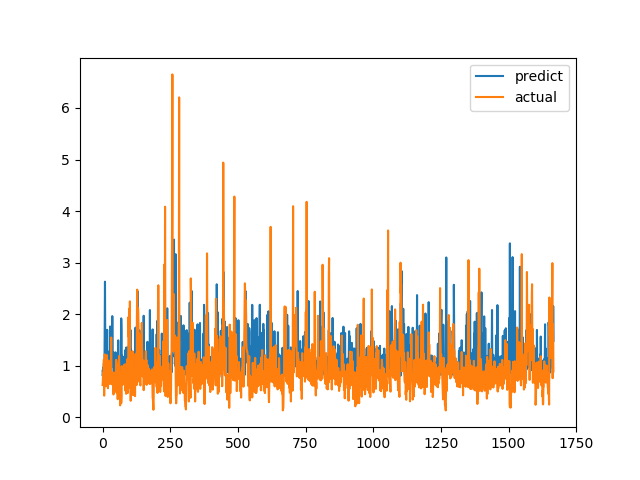

The table this chart was drawn from, first rows:
predict, actual
0.8206, 0.6238
0.9192, 0.6915
0.8599, 0.8558
0.9663, 0.7094
0.8519, 1.015
1.039, 1.116
0.892, 0.4183
0.8714, 1.002
1.705, 1.219
2.63, 1.143
1.402, 0.6528
0.8736, 0.6747
0.8672, 0.601
0.926, 0.6695
1.015, 0.6538
1.042, 0.7814
0.9546, 1.206
1.696, 0.8469
0.8278, 0.8286
0.8467, 0.6482
1.275, 0.5624
0.7437, 0.7183
1.031, 1.1
0.8394, 0.9542
0.83, 0.729
0.8163, 0.6694
1.044, 0.8631
0.8976, 0.6465
1.761, 0.8223
1.026, 0.9236
1.149, 0.8301
0.86, 1.067
1.01, 1.546
1.557, 0.6827
1.163, 0.6386
0.9779, 0.6464
1.962, 0.6881
1.241, 0.7274
1.012, 0.65
1.084, 0.8694
1.265, 0.4409
0.8713, 0.4519
0.8646, 0.7575
1.064, 0.4952
0.9952, 0.6851
0.9317, 0.7244
1.132, 0.8654
0.8784, 0.74
1.26, 0.8071
0.8396, 0.8204
0.9005, 1.114
1.004, 1.109
1.108, 0.4751
0.8754, 1.039
1.083, 0.9458
0.9581, 0.7878
1.135, 0.3505
0.8906, 0.9368
1.492, 0.9868
0.8469, 0.647
... 1,607 more rows
